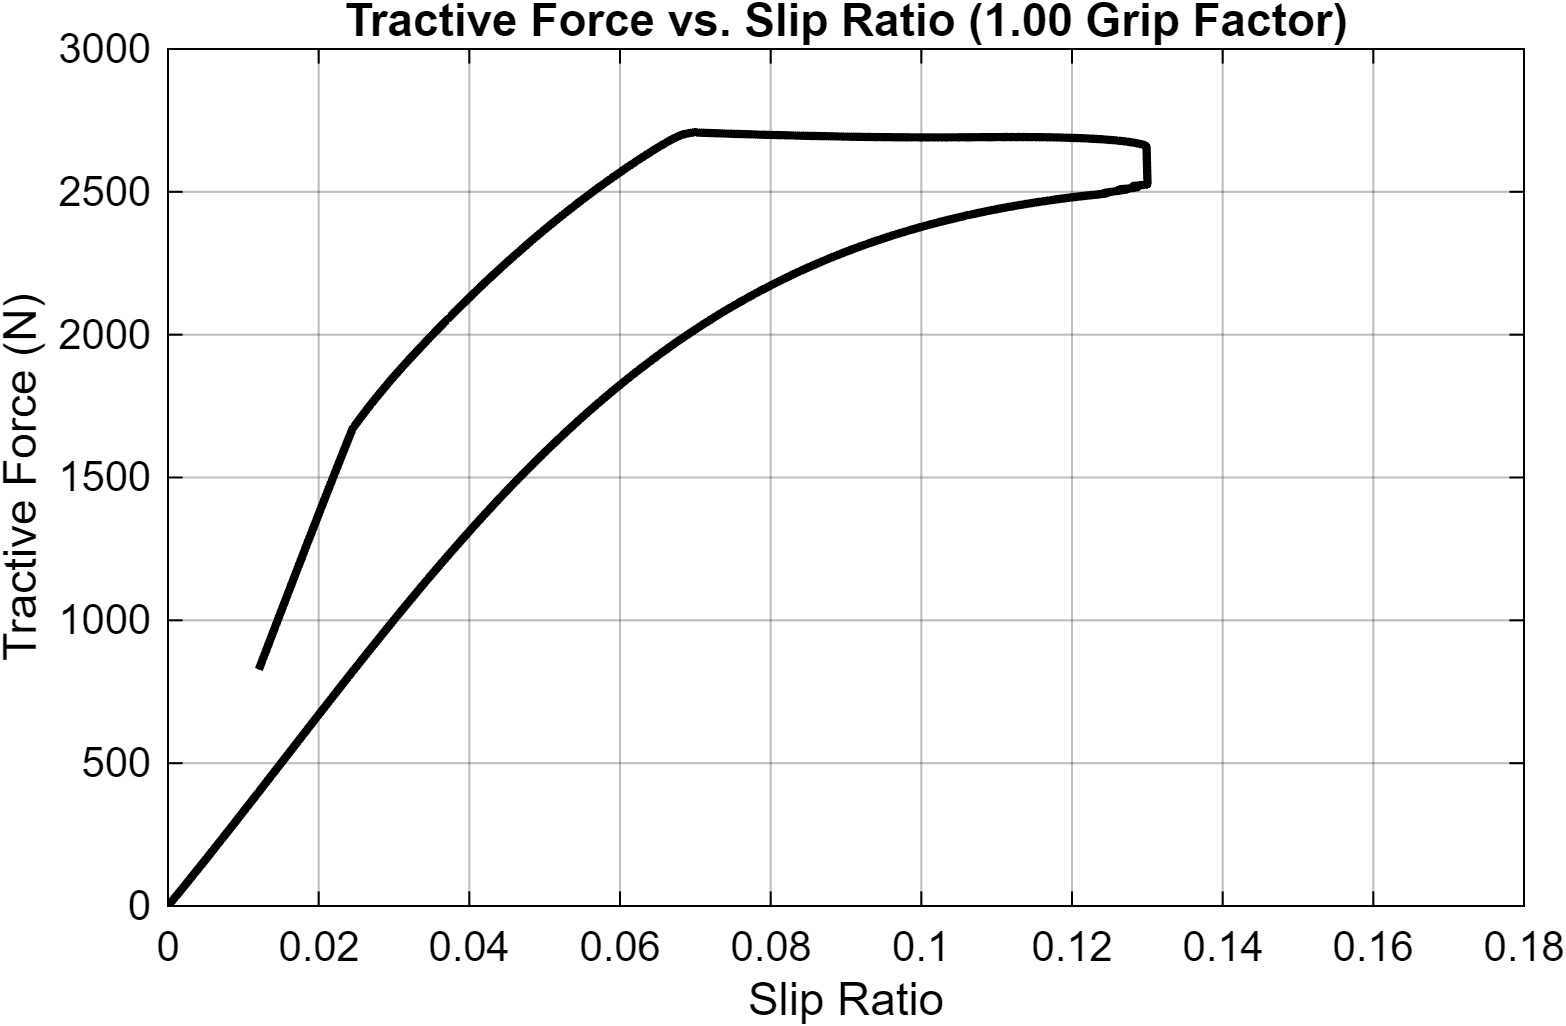

The table this chart was drawn from, first rows:
Slip_Ratio, Tractive_Force_N
-0.001, -0
-0.001, -32.04
-0.0009941, -31.73
-0.0009787, -31.24
-0.0009634, -30.75
-0.0009483, -30.27
-0.0009334, -29.8
-0.0009187, -29.33
-0.0009041, -28.87
-0.0008897, -28.41
-0.0008755, -27.96
-0.0008615, -27.51
-0.0008476, -27.07
-0.0008339, -26.63
-0.0008203, -26.2
-0.0008069, -25.77
-0.0007937, -25.35
-0.0007806, -24.94
-0.0007677, -24.52
-0.000755, -24.12
-0.0007424, -23.72
-0.0007299, -23.32
-0.0007176, -22.93
-0.0007055, -22.54
-0.0006935, -22.16
-0.0006816, -21.78
-0.0006699, -21.41
-0.0006584, -21.04
-0.0006469, -20.68
-0.0006357, -20.32
-0.0006245, -19.96
-0.0006135, -19.61
-0.0006026, -19.26
-0.0005919, -18.92
-0.0005813, -18.58
-0.0005708, -18.25
-0.0005605, -17.92
-0.0005503, -17.59
-0.0005402, -17.27
-0.0005303, -16.95
-0.0005204, -16.64
-0.0005107, -16.33
-0.0005011, -16.02
-0.0004917, -15.72
-0.0004823, -15.42
-0.0004731, -15.13
-0.000464, -14.84
-0.000455, -14.55
-0.0004461, -14.27
-0.0004373, -13.99
-0.0004287, -13.71
-0.0004201, -13.44
-0.0004117, -13.17
-0.0004034, -12.9
-0.0003952, -12.64
-0.000387, -12.38
-0.000379, -12.13
-0.0003711, -11.87
-0.0003633, -11.62
-0.0003556, -11.38
... 76,329 more rows
